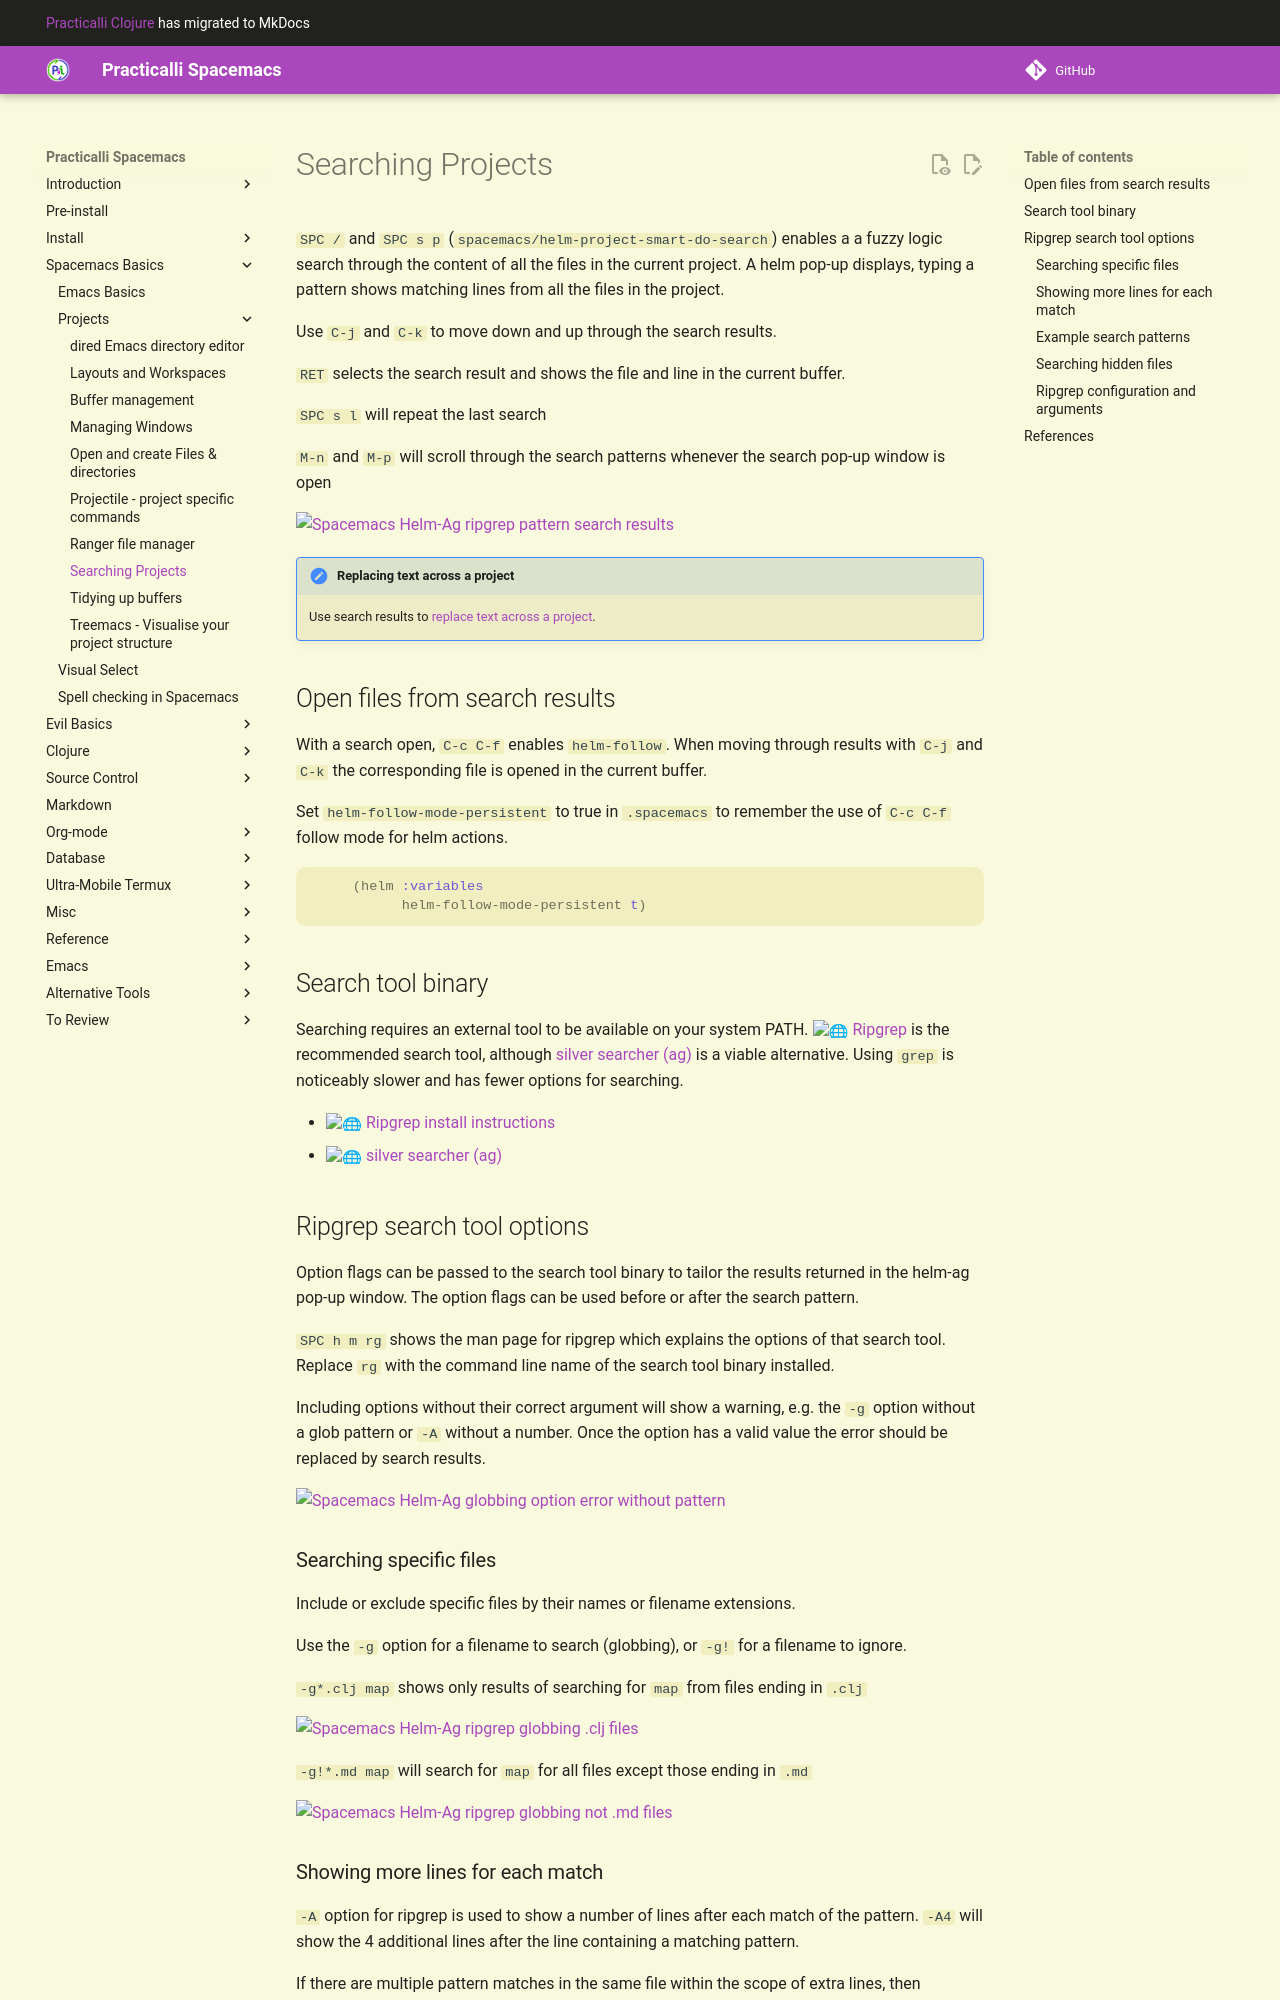

repository: practicalli/spacemacs · page: spacemacs-basics/working-with-projects/searching-projects/index.html · generator: mkdocs

# Searching Projects

`SPC s p` (`helm-swoop`) enables a a fuzzy logic search through the content of all the files in the current project.  A helm pop-up displays, typing a pattern shows matching lines from all the files in the project.

Use `C-j` and `C-k` to move down and up through the search results.

`RET` selects the search result and shows the file and line in the current buffer.

![Spacemacs Helm-Ag ripgrep pattern search results](/images/spacemacs-helm-ag-ripgrep-pattern-search.png)

## Search tool binary
Searching requires an external tool to be available on your system PATH. [Ripgrep](https://github.com/BurntSushi/ripgrep) is the recommended search tool, although [silver searcher (ag)](/alternative-tooling/silversearcher-ag.md) is a viable alternative.  Using `grep` is noticeably slower and has fewer options for searching.

* [Ripgrep install instructions](https://github.com/BurntSushi/ripgrep#installation)
* [silver searcher (ag)](/alternative-tooling/silversearcher-ag.md)
